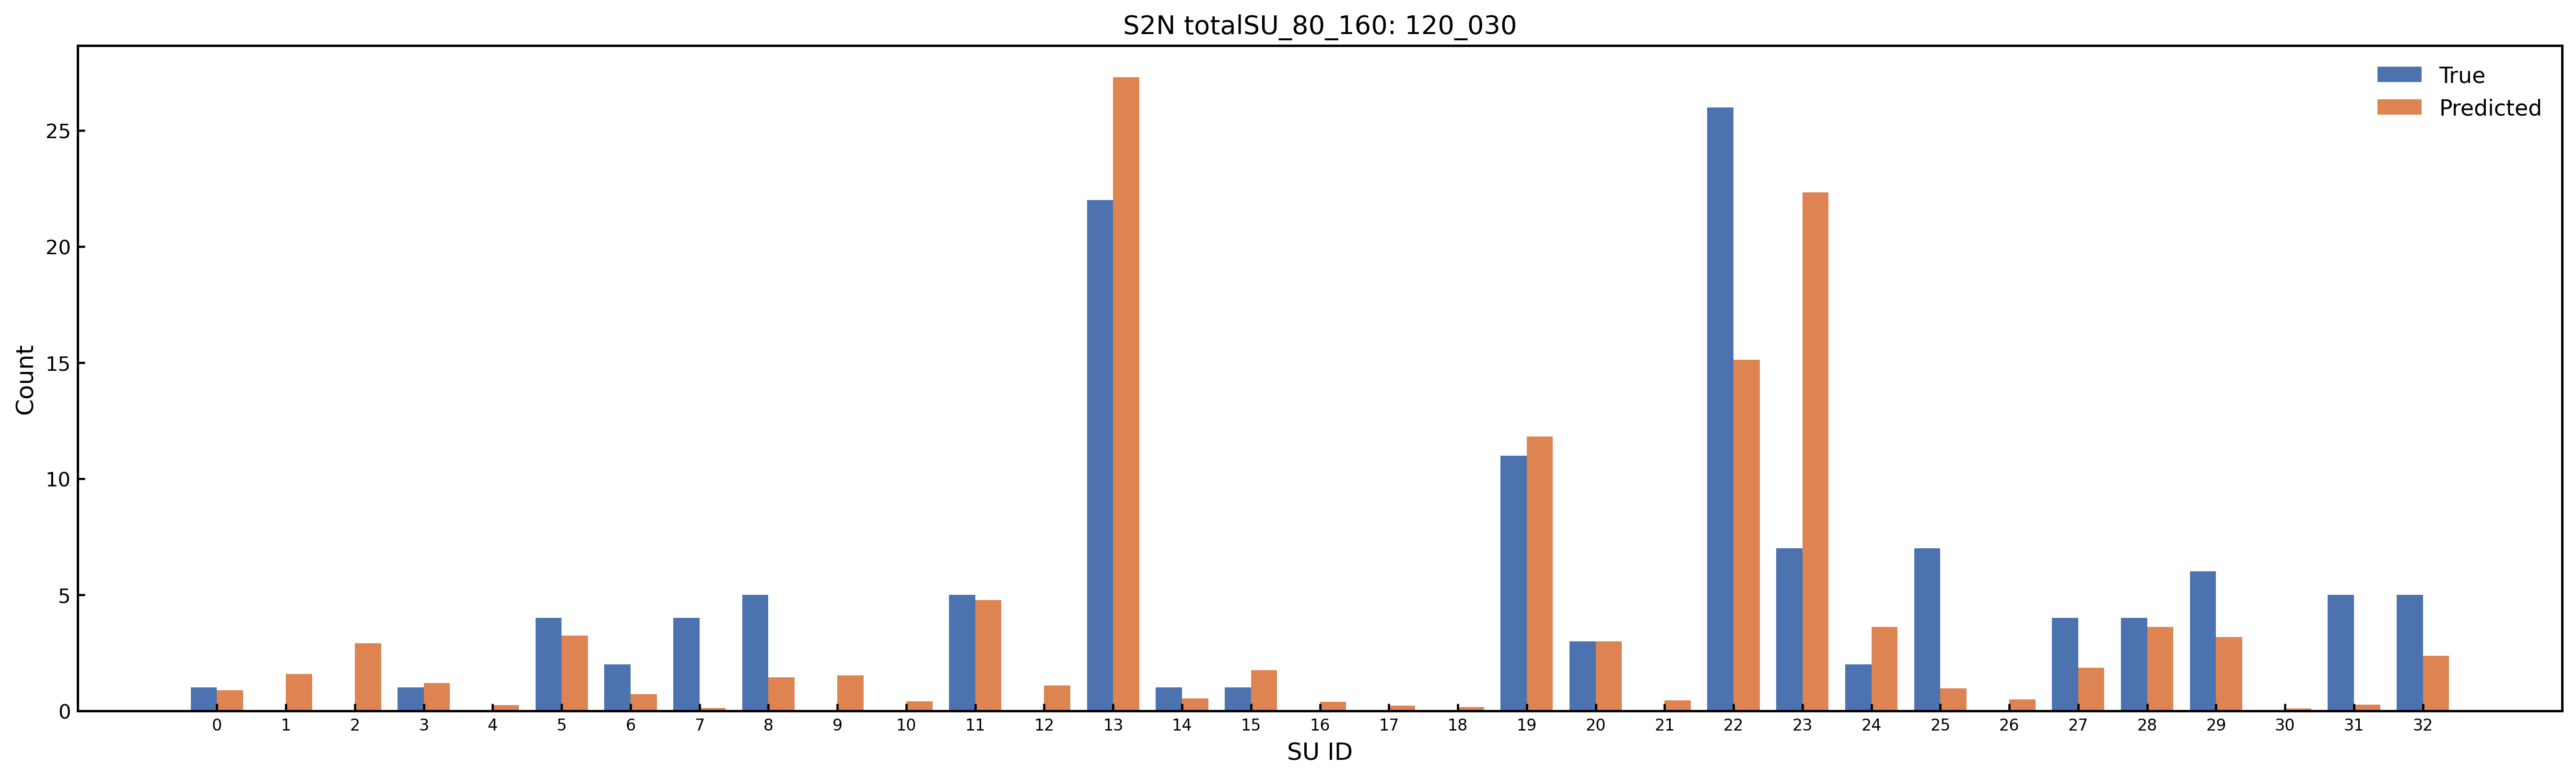

The data file committed next to this chart (first rows):
SU_Index, SU_Name, Predicted_Count, Predicted_Rounded, True_Count, Abs_Error
0, Amide_Group, 0.8776, 1, 1.0, 0.1224
1, Carboxylic_Acid, 1.58, 2, 0.0, 1.58
2, Ester_Group, 2.905, 3, 0.0, 2.905
3, Aldehyde_Ketone_C, 1.199, 1, 1.0, 0.1988
4, Nitrile_C, 0.2431, 0, 0.0, 0.2431
5, O_Substituted_Aro_C, 3.244, 3, 4.0, 0.7564
6, N_Substituted_Aro_C, 0.7181, 1, 2.0, 1.282
7, S_Substituted_Aro_C, 0.1098, 0, 4.0, 3.89
8, X_Substituted_Aro_C, 1.441, 1, 5.0, 3.559
9, Keto_Substituted_Aro_C, 1.533, 2, 0.0, 1.533
10, Aryl_Substituted_Aro_C, 0.3993, 0, 0.0, 0.3993
11, Alkyl_Substituted_Aro_C, 4.765, 5, 5.0, 0.2353
12, Aromatic_Bridgehead_C, 1.085, 1, 0.0, 1.085
13, Carbocyclic_Aro_CH, 27.3, 27, 22.0, 5.298
14, Vinyllic_Cq, 0.5399, 1, 1.0, 0.4601
15, Vinyllic_CH, 1.752, 2, 1.0, 0.7521
16, Vinyllic_CH2, 0.3842, 0, 0.0, 0.3842
17, Alkynyl_Cq, 0.2289, 0, 0.0, 0.2289
18, Alkynyl_CH, 0.1702, 0, 0.0, 0.1702
19, Alcohol_Ether_C, 11.82, 12, 11.0, 0.8218
20, Amine_C, 2.999, 3, 3.0, 0.001474
21, Halogenated_C, 0.4552, 0, 0.0, 0.4552
22, Alkyl_CH3, 15.12, 15, 26.0, 10.88
23, Alkyl_CH2, 22.34, 22, 7.0, 15.34
24, Alkyl_CH, 3.61, 4, 2.0, 1.61
25, Alkyl_Cq, 0.9644, 1, 7.0, 6.036
26, Heterocyclic_N, 0.4984, 0, 0.0, 0.4984
27, Amine_Nitrogen, 1.855, 2, 4.0, 2.145
28, Hydroxyl_O, 3.611, 4, 4.0, 0.389
29, Ether_O, 3.18, 3, 6.0, 2.82
30, Heterocyclic_S, 0.0897, 0, 0.0, 0.0897
31, Thioether_S, 0.2709, 0, 5.0, 4.729
32, Halogen_X, 2.378, 2, 5.0, 2.622
